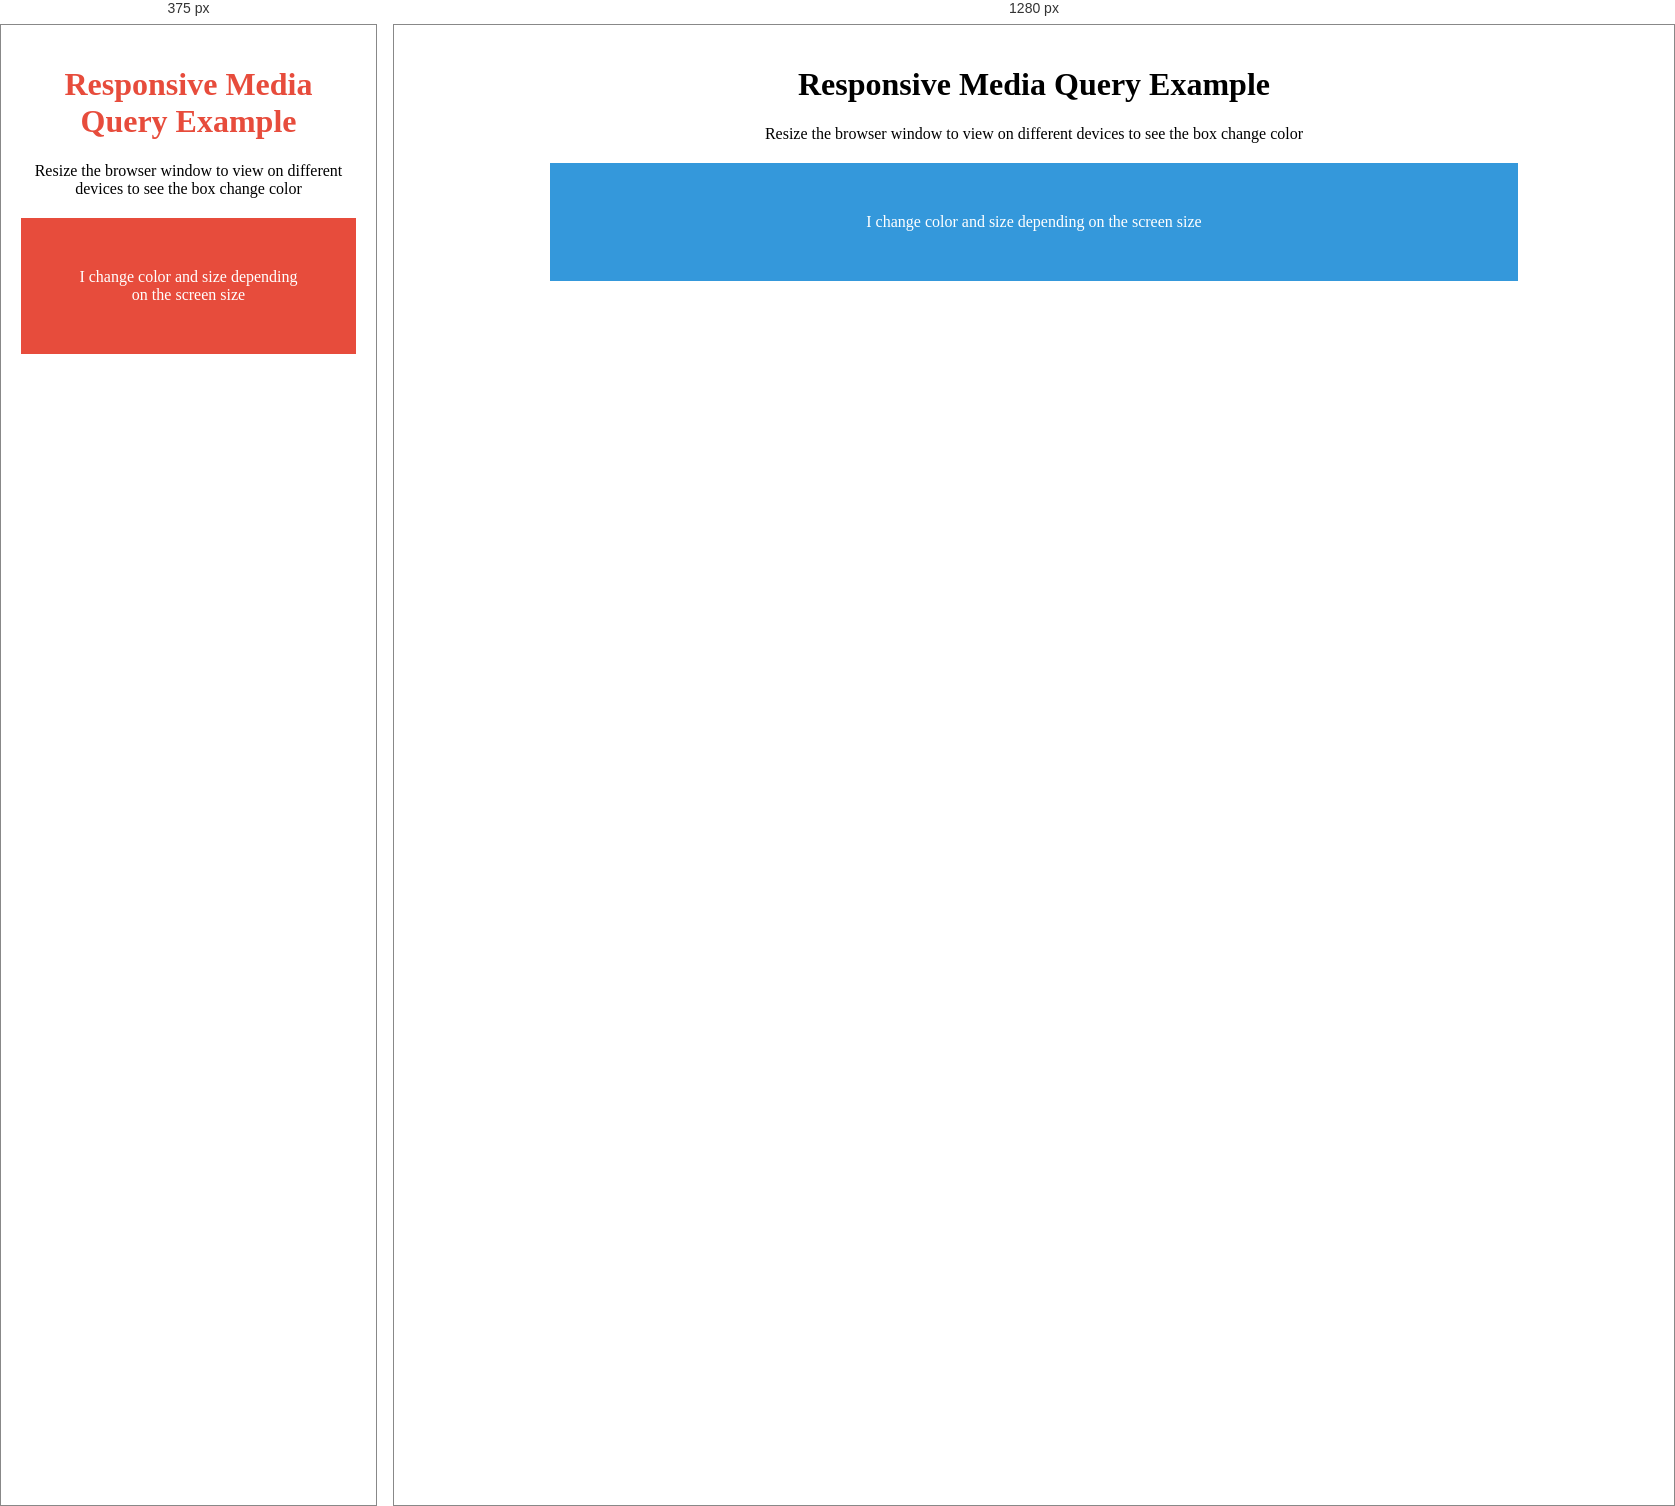
Rendered at 375 px and 1280 px, left to right.

<!-- file: mediaquery.html -->
<!DOCTYPE html>
<html lang="en">
<head>
    <meta charset="UTF-8">
    <meta name="viewport" content="width=device-width, initial-scale=1.0">
    <title>Responsive Media Query</title>

    <style>
        .box{
            background-color: #3498db;
            color:white;
            padding: 50px;
            margin: 20px auto;
            width: 70%;
            transition: all 0.3s ease;
        }

        body{
            text-align:center;
            padding: 20px;
            margin:0;
        }

        @media screen and (max-width:600px) {
            .box{
                background-color: #e74c3c;
            }
            h1{
                color:#e74c3c;
            }
        }
    </style>

</head>
<body>

    <h1>Responsive Media Query Example</h1>
    <p>Resize the browser window to view on different devices to see the box change color</p>

    <div class="box">
        I change color and size depending on the screen size
    </div>
    
</body>
</html>